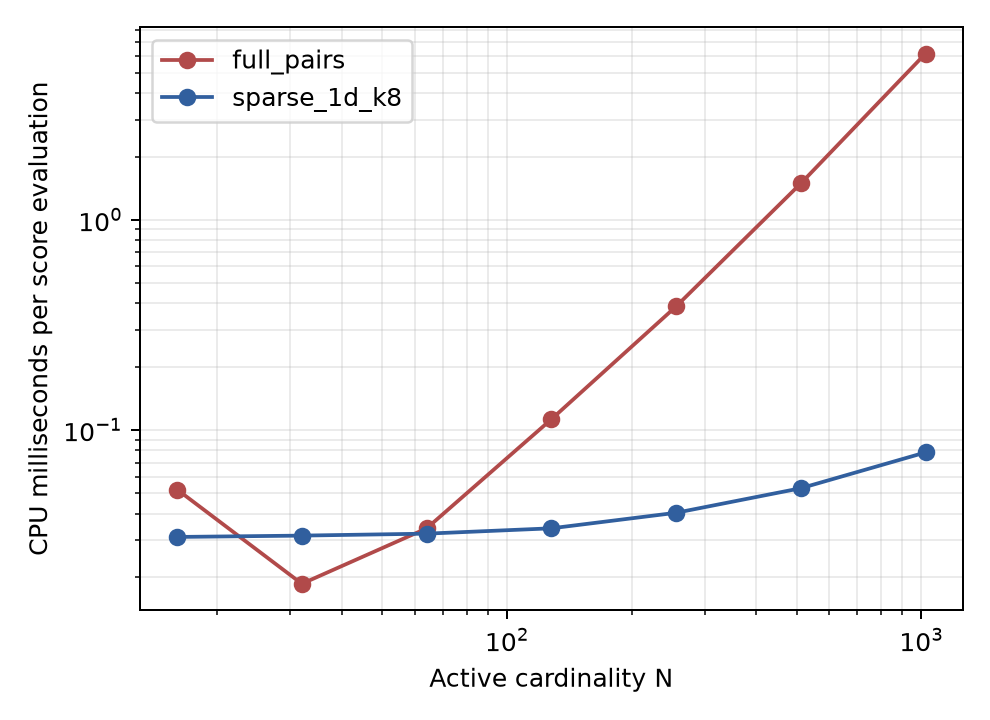

The table this chart was drawn from, first rows:
seed, method, n, candidate_pairs, milliseconds, timing_repeats
11, full_pairs, 16, 120, 0.05212, 2048
11, sparse_1d_k8, 16, 92, 0.03101, 4096
11, full_pairs, 32, 496, 0.01857, 8192
11, sparse_1d_k8, 32, 220, 0.03147, 4096
11, full_pairs, 64, 2016, 0.03406, 4096
11, sparse_1d_k8, 64, 476, 0.03215, 4096
11, full_pairs, 128, 8128, 0.1125, 1024
11, sparse_1d_k8, 128, 988, 0.03409, 4096
11, full_pairs, 256, 32640, 0.3873, 256
11, sparse_1d_k8, 256, 2012, 0.04041, 2048
11, full_pairs, 512, 130816, 1.49, 64
11, sparse_1d_k8, 512, 4060, 0.05288, 2048
11, full_pairs, 1024, 523776, 6.181, 16
11, sparse_1d_k8, 1024, 8156, 0.07828, 1024
